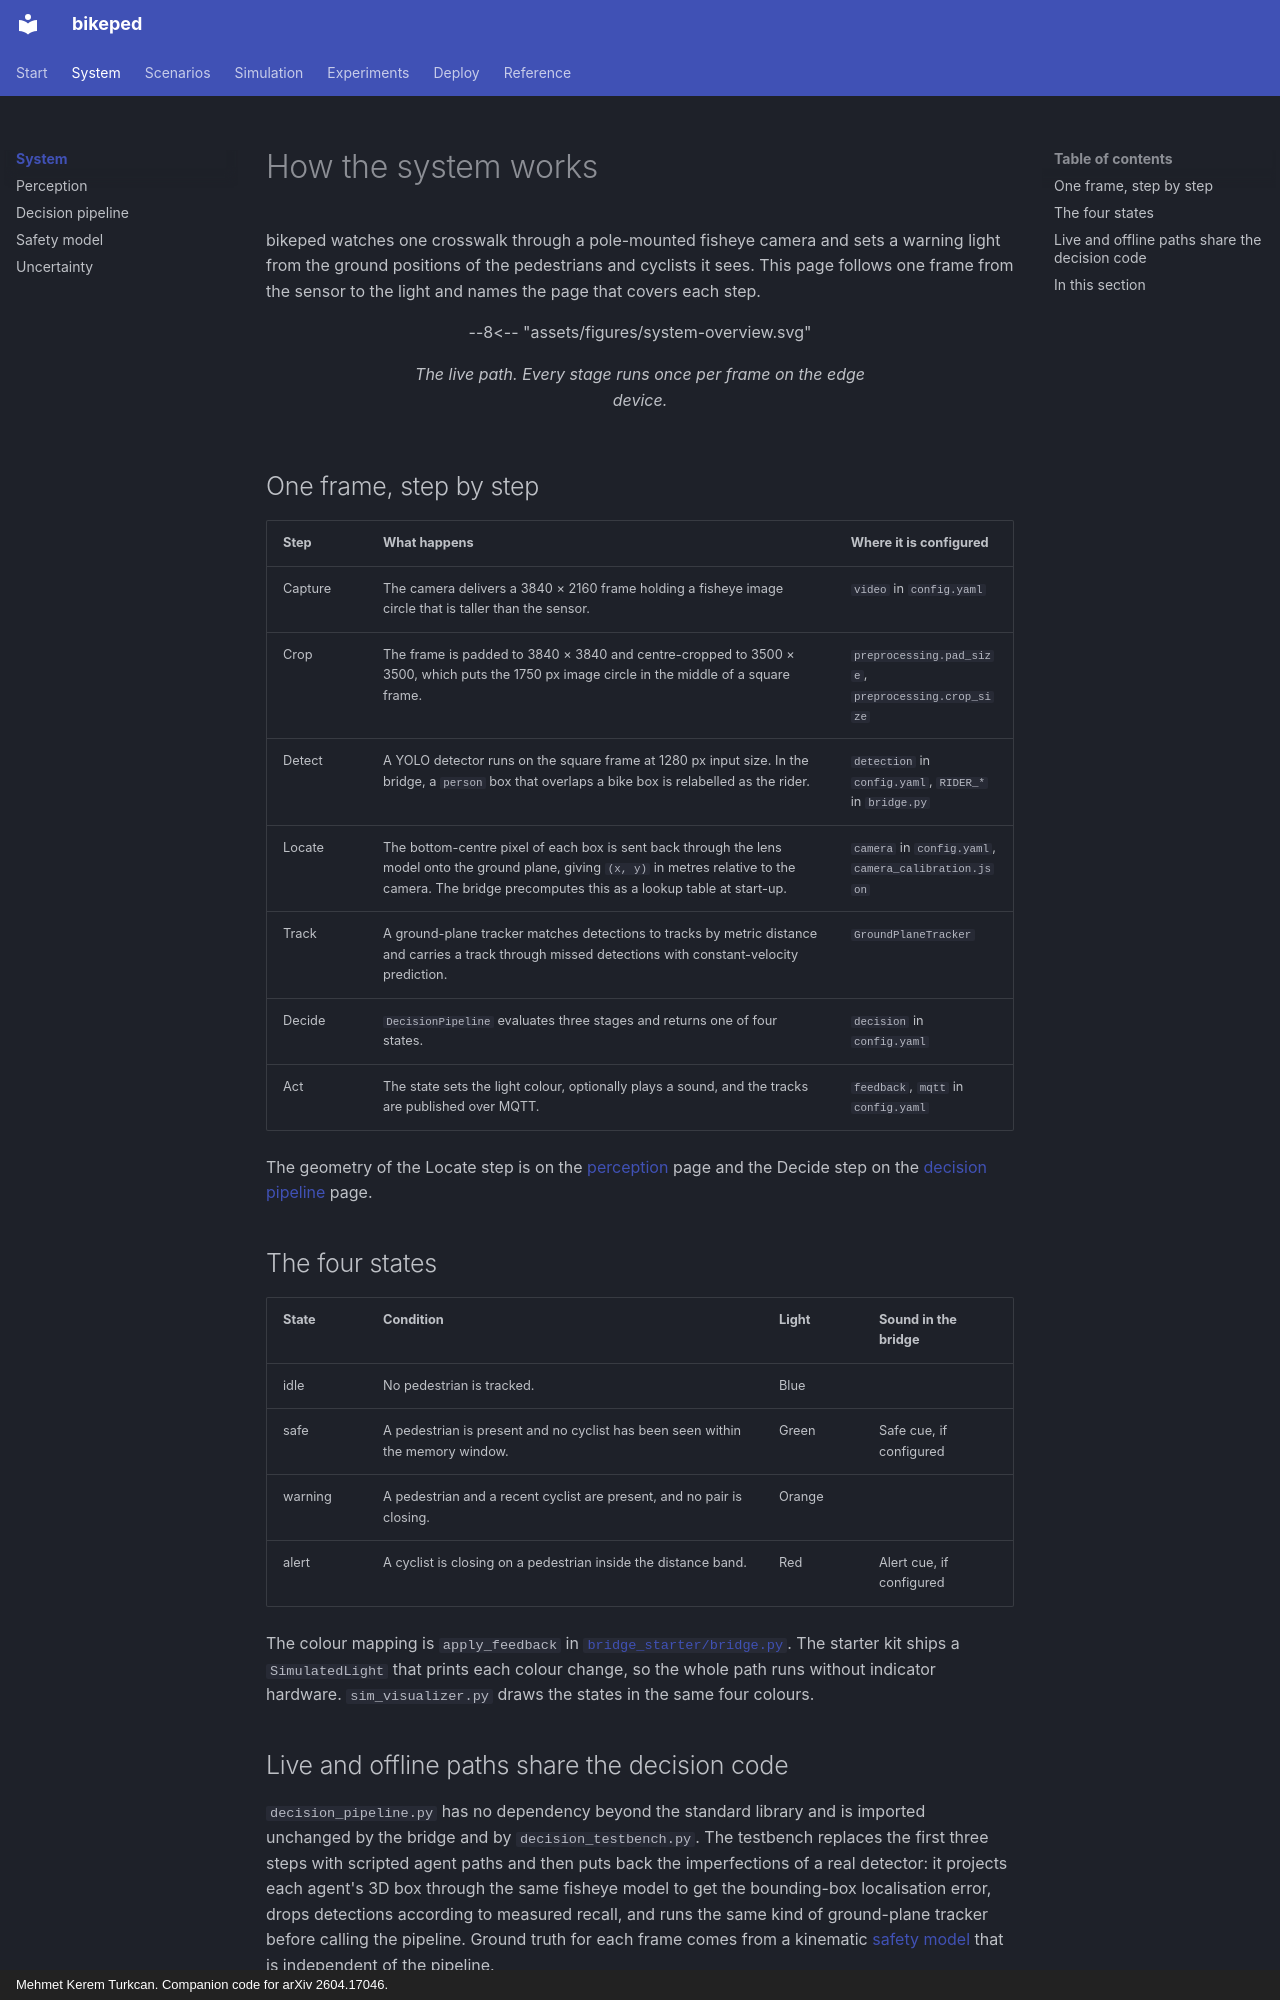

repository: mkturkcan/bikeped · page: system/index.html · generator: mkdocs · copyright: Mehmet Kerem Turkcan. Companion code for arXiv 2604.17046.

# How the system works

bikeped watches one crosswalk through a pole-mounted fisheye camera and sets a
warning light from the ground positions of the pedestrians and cyclists it
sees. This page follows one frame from the sensor to the light and names the
page that covers each step.

<figure class="diagram">
--8<-- "assets/figures/system-overview.svg"
<figcaption>The live path. Every stage runs once per frame on the edge device.</figcaption>
</figure>

## One frame, step by step

| Step | What happens | Where it is configured |
|---|---|---|
| Capture | The camera delivers a 3840 × 2160 frame holding a fisheye image circle that is taller than the sensor. | `video` in `config.yaml` |
| Crop | The frame is padded to 3840 × 3840 and centre-cropped to 3500 × 3500, which puts the 1750 px image circle in the middle of a square frame. | `preprocessing.pad_size`, `preprocessing.crop_size` |
| Detect | A YOLO detector runs on the square frame at 1280 px input size. In the bridge, a `person` box that overlaps a bike box is relabelled as the rider. | `detection` in `config.yaml`, `RIDER_*` in `bridge.py` |
| Locate | The bottom-centre pixel of each box is sent back through the lens model onto the ground plane, giving `(x, y)` in metres relative to the camera. The bridge precomputes this as a lookup table at start-up. | `camera` in `config.yaml`, `camera_calibration.json` |
| Track | A ground-plane tracker matches detections to tracks by metric distance and carries a track through missed detections with constant-velocity prediction. | `GroundPlaneTracker` |
| Decide | `DecisionPipeline` evaluates three stages and returns one of four states. | `decision` in `config.yaml` |
| Act | The state sets the light colour, optionally plays a sound, and the tracks are published over MQTT. | `feedback`, `mqtt` in `config.yaml` |

The geometry of the Locate step is on the [perception](perception.md) page and
the Decide step on the [decision pipeline](decision.md) page.

## The four states

| State | Condition | Light | Sound in the bridge |
|---|---|---|---|
| <span class="state state-idle">idle</span> | No pedestrian is tracked. | Blue | |
| <span class="state state-safe">safe</span> | A pedestrian is present and no cyclist has been seen within the memory window. | Green | Safe cue, if configured |
| <span class="state state-warning">warning</span> | A pedestrian and a recent cyclist are present, and no pair is closing. | Orange | |
| <span class="state state-alert">alert</span> | A cyclist is closing on a pedestrian inside the distance band. | Red | Alert cue, if configured |

The colour mapping is `apply_feedback` in
[`bridge_starter/bridge.py`](https://github.com/mkturkcan/bikeped/blob/main/bridge_starter/bridge.py).
The starter kit ships a `SimulatedLight` that prints each colour change, so the
whole path runs without indicator hardware. `sim_visualizer.py` draws the
states in the same four colours.
